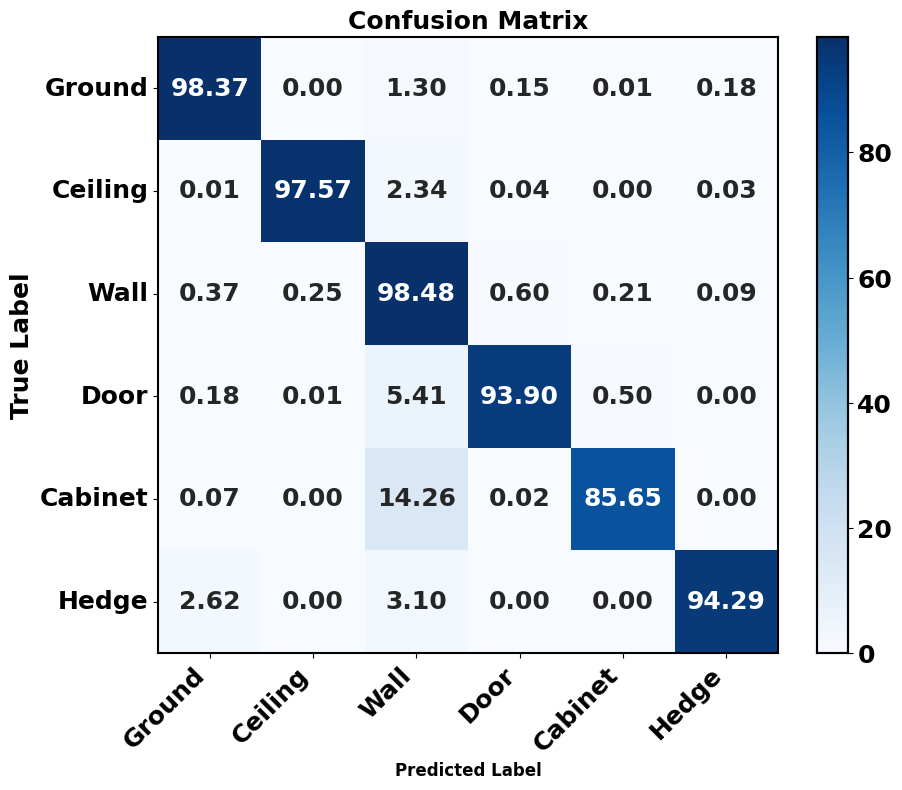

This chart was generated by the following Python code:
import numpy as np
import matplotlib.pyplot as plt
import seaborn as sns

# 假设这是你的混淆矩阵数据
confusion_matrix = np.array([
    [98.3665, 0.0004, 1.3008, 0.1467, 0.0101, 0.1754],
    [0.0119, 97.5735, 2.344, 0.0446, 0.0, 0.0261],
    [0.3688, 0.2549, 98.4807, 0.5958, 0.2121, 0.0877],
    [0.1807, 0.0058, 5.4148, 93.8987, 0.4958, 0.0041],
    [0.0712, 0.0, 14.2639, 0.0153, 85.6496, 0.0],
    [2.6154, 0.0016, 3.097, 0.0, 0.0, 94.286],

])

# 自定义的标签名称
labels = ['Ground', 'Ceiling', 'Wall', 'Door', 'Cabinet', "Hedge"]

plt.rcParams['font.family'] = 'Times New Roman'
plt.rcParams['font.weight'] = 'bold'
plt.rcParams['font.size'] = 18

# 设置绘图
plt.figure(figsize=(10, 8))
ax = sns.heatmap(confusion_matrix, annot=True, fmt='.2f', cmap='Blues',
                 xticklabels=labels, yticklabels=labels)

# 添加标题和轴标签
for _, spine in ax.spines.items():
    spine.set_visible(True)  # 显示边框
    spine.set_linewidth(1.5)  # 设置边框宽度
    spine.set_color("black")

cbar = ax.collections[0].colorbar

for _, i in cbar.ax.spines.items():
    i.set_visible(True)
    i.set_linewidth(1.5)
    i.set_color("black")






plt.title('Confusion Matrix', fontweight="bold", fontsize=18)
plt.xlabel('Predicted Label', fontweight="bold",fontsize=12)
plt.ylabel('True Label', fontweight="bold", fontsize=18)

# 边框


# 优化标签显示
plt.xticks(rotation=45, ha='right')
plt.yticks(rotation=0)

# 显示图形
plt.show()